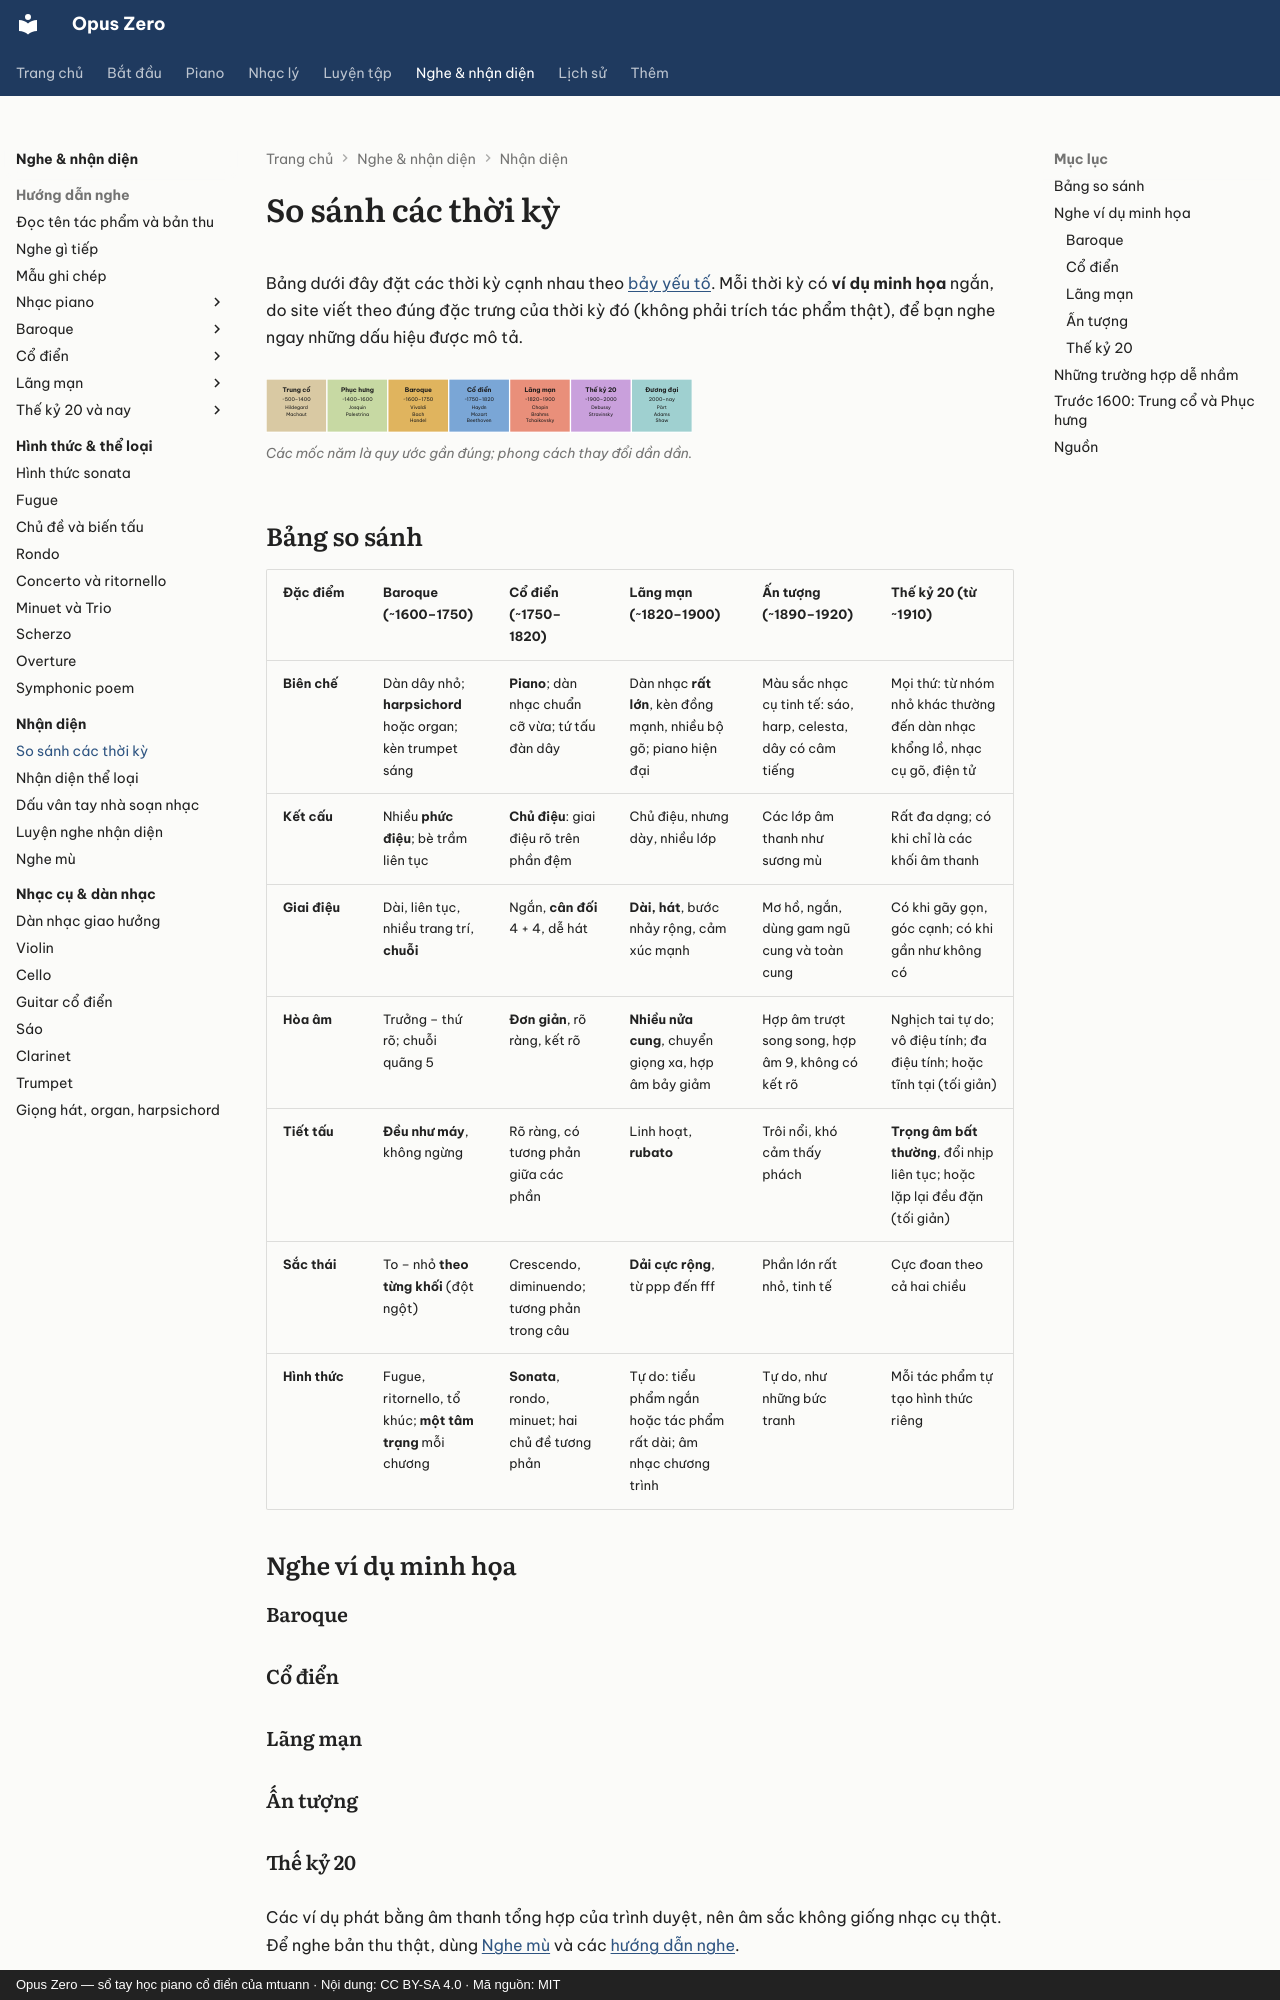

repository: mtuann/opus-zero · page: nhan-dien/so-sanh-thoi-ky/index.html · generator: mkdocs · copyright: Opus Zero — sổ tay học piano cổ điển của mtuann · Nội dung: CC BY-SA 4.0 · Mã nguồn: MIT

# So sánh các thời kỳ

Bảng dưới đây đặt các thời kỳ cạnh nhau theo [bảy yếu tố](index.md). Mỗi thời kỳ có **ví dụ minh họa** ngắn, do site viết theo đúng đặc trưng của thời kỳ đó (không phải trích tác phẩm thật), để bạn nghe ngay những dấu hiệu được mô tả.


<!-- fig:periods -->
<figure class="oz-figure"><svg class="oz-fig oz-fig-wide" viewBox="0 0 672 86" role="img" aria-label="Bảy thời kỳ của nhạc cổ điển phương Tây từ Trung cổ đến đương đại, mỗi thời kỳ kèm vài nhà soạn nhạc tiêu biểu" xmlns="http://www.w3.org/2000/svg" font-family="Be Vietnam Pro, DejaVu Sans, sans-serif"><rect x="0" y="0" width="96" height="84" fill="#d9c9a3" stroke="#fff" stroke-width="2"/><text x="48.0" y="20.0" font-size="10" text-anchor="middle" font-weight="700" fill="#1b1b1b">Trung cổ</text><text x="48.0" y="34.0" font-size="8" text-anchor="middle" font-weight="400" fill="#1b1b1b">~500–1400</text><text x="48.0" y="48.0" font-size="7.5" text-anchor="middle" font-weight="400" fill="#1b1b1b">Hildegard</text><text x="48.0" y="58.0" font-size="7.5" text-anchor="middle" font-weight="400" fill="#1b1b1b">Machaut</text><rect x="96" y="0" width="96" height="84" fill="#c7d9a3" stroke="#fff" stroke-width="2"/><text x="144.0" y="20.0" font-size="10" text-anchor="middle" font-weight="700" fill="#1b1b1b">Phục hưng</text><text x="144.0" y="34.0" font-size="8" text-anchor="middle" font-weight="400" fill="#1b1b1b">~1400–1600</text><text x="144.0" y="48.0" font-size="7.5" text-anchor="middle" font-weight="400" fill="#1b1b1b">Josquin</text><text x="144.0" y="58.0" font-size="7.5" text-anchor="middle" font-weight="400" fill="#1b1b1b">Palestrina</text><rect x="192" y="0" width="96" height="84" fill="#e0b45e" stroke="#fff" stroke-width="2"/><text x="240.0" y="20.0" font-size="10" text-anchor="middle" font-weight="700" fill="#1b1b1b">Baroque</text><text x="240.0" y="34.0" font-size="8" text-anchor="middle" font-weight="400" fill="#1b1b1b">~1600–1750</text><text x="240.0" y="48.0" font-size="7.5" text-anchor="middle" font-weight="400" fill="#1b1b1b">Vivaldi</text><text x="240.0" y="58.0" font-size="7.5" text-anchor="middle" font-weight="400" fill="#1b1b1b">Bach</text><text x="240.0" y="68.0" font-size="7.5" text-anchor="middle" font-weight="400" fill="#1b1b1b">Handel</text><rect x="288" y="0" width="96" height="84" fill="#7aa6d6" stroke="#fff" stroke-width="2"/><text x="336.0" y="20.0" font-size="10" text-anchor="middle" font-weight="700" fill="#1b1b1b">Cổ điển</text><text x="336.0" y="34.0" font-size="8" text-anchor="middle" font-weight="400" fill="#1b1b1b">~1750–1820</text><text x="336.0" y="48.0" font-size="7.5" text-anchor="middle" font-weight="400" fill="#1b1b1b">Haydn</text><text x="336.0" y="58.0" font-size="7.5" text-anchor="middle" font-weight="400" fill="#1b1b1b">Mozart</text><text x="336.0" y="68.0" font-size="7.5" text-anchor="middle" font-weight="400" fill="#1b1b1b">Beethoven</text><rect x="384" y="0" width="96" height="84" fill="#e98f7a" stroke="#fff" stroke-width="2"/><text x="432.0" y="20.0" font-size="10" text-anchor="middle" font-weight="700" fill="#1b1b1b">Lãng mạn</text><text x="432.0" y="34.0" font-size="8" text-anchor="middle" font-weight="400" fill="#1b1b1b">~1820–1900</text><text x="432.0" y="48.0" font-size="7.5" text-anchor="middle" font-weight="400" fill="#1b1b1b">Chopin</text><text x="432.0" y="58.0" font-size="7.5" text-anchor="middle" font-weight="400" fill="#1b1b1b">Brahms</text><text x="432.0" y="68.0" font-size="7.5" text-anchor="middle" font-weight="400" fill="#1b1b1b">Tchaikovsky</text><rect x="480" y="0" width="96" height="84" fill="#c9a0dc" stroke="#fff" stroke-width="2"/><text x="528.0" y="20.0" font-size="10" text-anchor="middle" font-weight="700" fill="#1b1b1b">Thế kỷ 20</text><text x="528.0" y="34.0" font-size="8" text-anchor="middle" font-weight="400" fill="#1b1b1b">~1900–2000</text><text x="528.0" y="48.0" font-size="7.5" text-anchor="middle" font-weight="400" fill="#1b1b1b">Debussy</text><text x="528.0" y="58.0" font-size="7.5" text-anchor="middle" font-weight="400" fill="#1b1b1b">Stravinsky</text><rect x="576" y="0" width="96" height="84" fill="#9fd0d0" stroke="#fff" stroke-width="2"/><text x="624.0" y="20.0" font-size="10" text-anchor="middle" font-weight="700" fill="#1b1b1b">Đương đại</text><text x="624.0" y="34.0" font-size="8" text-anchor="middle" font-weight="400" fill="#1b1b1b">2000–nay</text><text x="624.0" y="48.0" font-size="7.5" text-anchor="middle" font-weight="400" fill="#1b1b1b">Pärt</text><text x="624.0" y="58.0" font-size="7.5" text-anchor="middle" font-weight="400" fill="#1b1b1b">Adams</text><text x="624.0" y="68.0" font-size="7.5" text-anchor="middle" font-weight="400" fill="#1b1b1b">Shaw</text></svg><figcaption>Các mốc năm là quy ước gần đúng; phong cách thay đổi dần dần.</figcaption></figure>
<!-- /fig:periods -->
